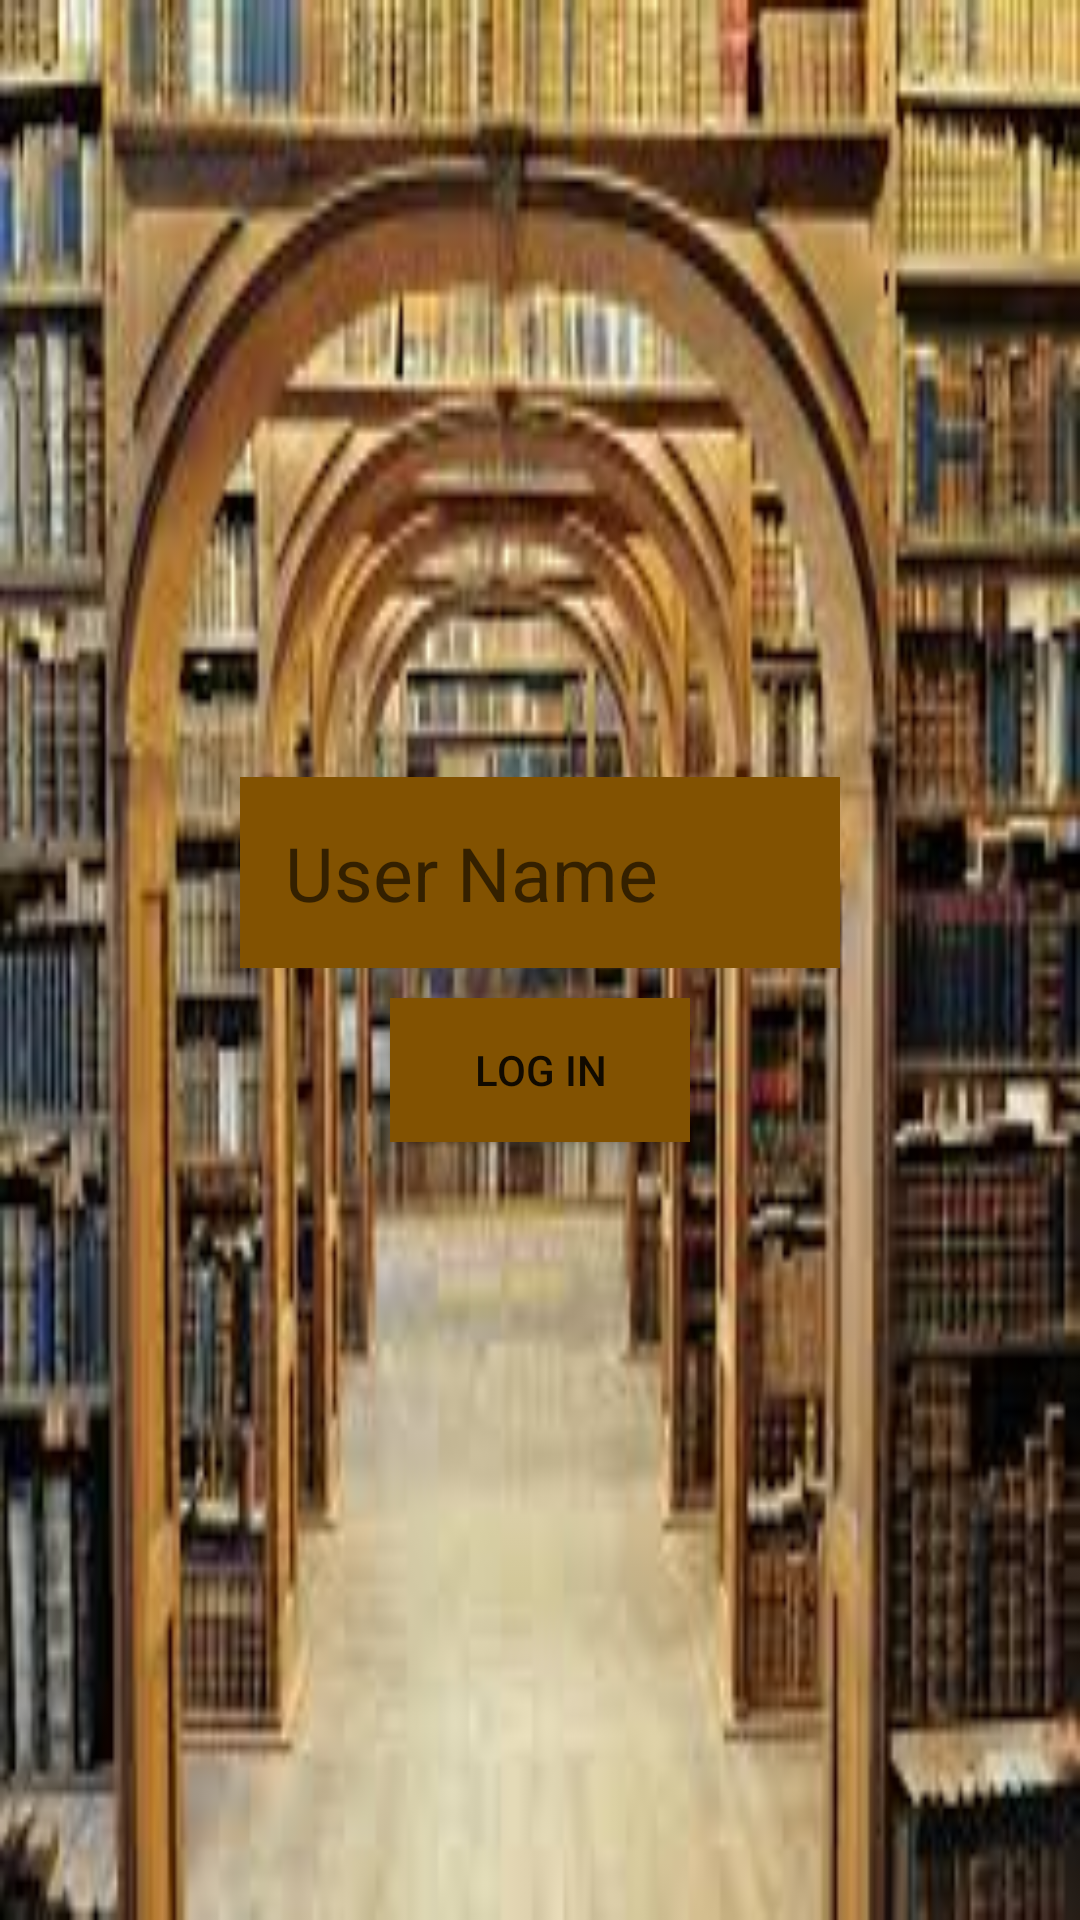

The Android layout XML behind this screen, and the referenced resources:
<!-- AndroidManifest.xml: application theme AppTheme -->
<!-- res/layout/activity_main.xml -->
<?xml version="1.0" encoding="utf-8"?>
<LinearLayout xmlns:android="http://schemas.android.com/apk/res/android"
    xmlns:tools="http://schemas.android.com/tools"
    tools:context="com.example.mohamedmabrouk.filetask.MainActivity"
    android:orientation="vertical"
    android:layout_width="match_parent"
    android:background="@drawable/login"
    android:gravity="center"
    android:layout_height="match_parent">

    <EditText
        android:layout_width="200dp"
        android:layout_height="wrap_content"
        android:id="@+id/username"
        android:textSize="25dp"
        android:textColor="#fff"
        android:background="#825201"
        android:padding="15dp"
        android:hint="User Name"
        android:layout_gravity="center_horizontal" />
    <Button
        android:layout_width="100dp"
        android:layout_height="wrap_content"
        android:layout_marginTop="10dp"
        android:text="@string/login"
        android:background="#825201"
        android:onClick="login"
        />
</LinearLayout>
<!-- resources referenced by this layout -->
<resources>
  <!-- drawable login: jpg bitmap (drawable, 13775 bytes) -->
  <string name="login">Log In</string>
  <style name="AppTheme" parent="Theme.AppCompat.Light.DarkActionBar">
          
          <item name="colorPrimary">#b69b4c</item>
          <item name="colorPrimaryDark">#b69b4c</item>
          <item name="colorAccent">@color/colorAccent</item>
      </style>
  <!-- not gathered from this repository: default colours our renderer supplied (Android Studio template values) -->
  <color name="colorAccent">#FF03DAC5</color>
</resources>
